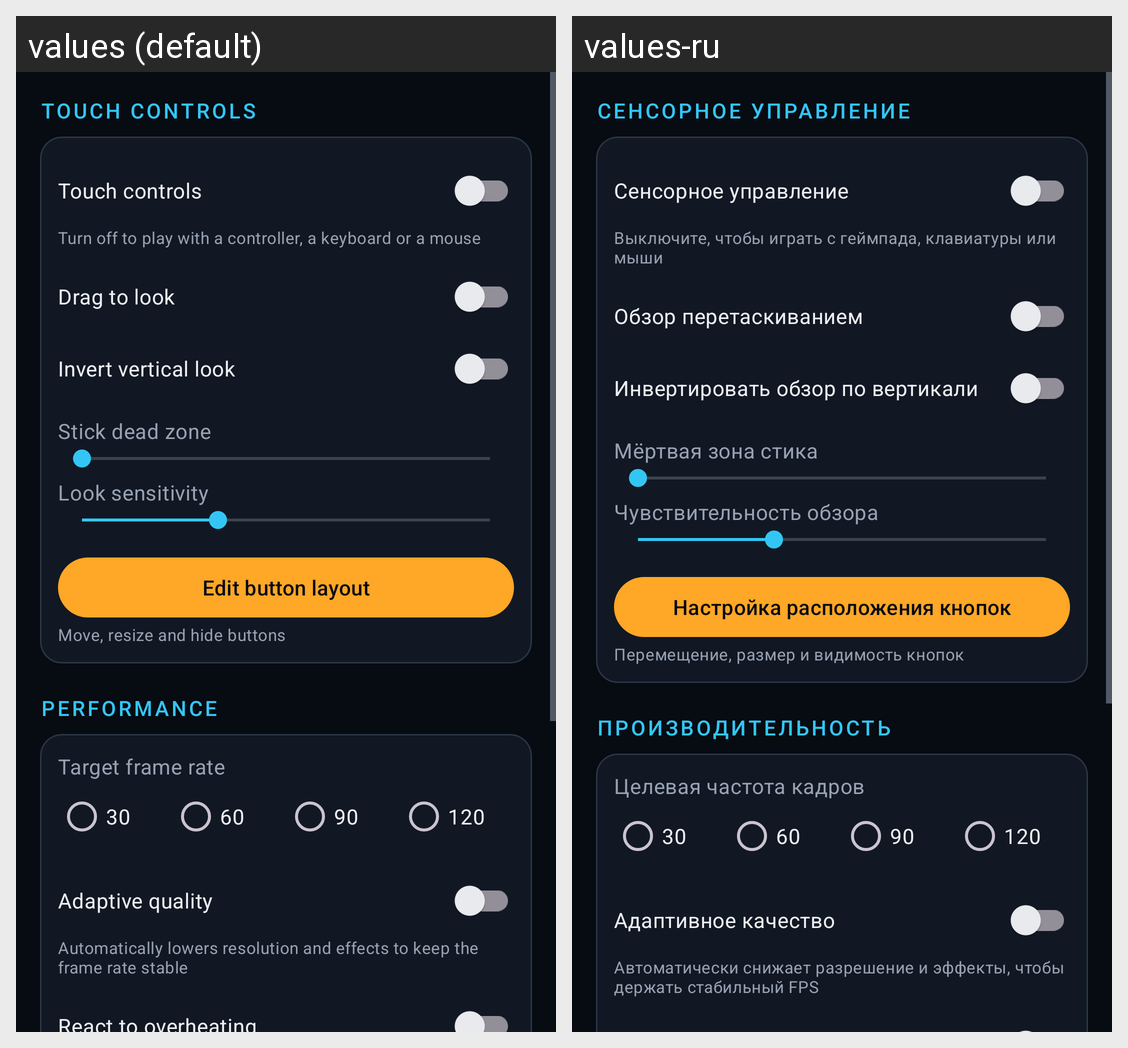

This grid shows one Android layout under two languages. Give, for every string resource on the screen, its name, the default text and each shown locale's text.
Android screen res/layout/activity_settings.xml rendered under 2 locales, left to right: values (default), values-ru. Device: Nexus 5 (rendered at 1080×1920; each locale shown at half size, 540×960, under a caption strip naming it); theme Theme.A51.
Strings drawn on this screen, with the default value and each locale's value (text and hints the layout hard-codes, and strings that could not be matched under every locale, appear in the picture but are not listed):

settings_touch_header
  values: Touch controls
  values-ru: Сенсорное управление

settings_touch_enabled
  values: Touch controls
  values-ru: Сенсорное управление

settings_touch_enabled_sum
  values: Turn off to play with a controller, a keyboard or a mouse
  values-ru: Выключите, чтобы играть с геймпада, клавиатуры или мыши

settings_look_enabled
  values: Drag to look
  values-ru: Обзор перетаскиванием

settings_invert_y
  values: Invert vertical look
  values-ru: Инвертировать обзор по вертикали

settings_deadzone
  values: Stick dead zone
  values-ru: Мёртвая зона стика

settings_look_sensitivity
  values: Look sensitivity
  values-ru: Чувствительность обзора

settings_touch_edit
  values: Edit button layout
  values-ru: Настройка расположения кнопок

settings_touch_edit_sum
  values: Move, resize and hide buttons
  values-ru: Перемещение, размер и видимость кнопок

settings_perf_header
  values: Performance
  values-ru: Производительность

settings_target_fps
  values: Target frame rate
  values-ru: Целевая частота кадров

settings_auto_quality
  values: Adaptive quality
  values-ru: Адаптивное качество

settings_auto_quality_sum
  values: Automatically lowers resolution and effects to keep the frame rate stable
  values-ru: Автоматически снижает разрешение и эффекты, чтобы держать стабильный FPS
